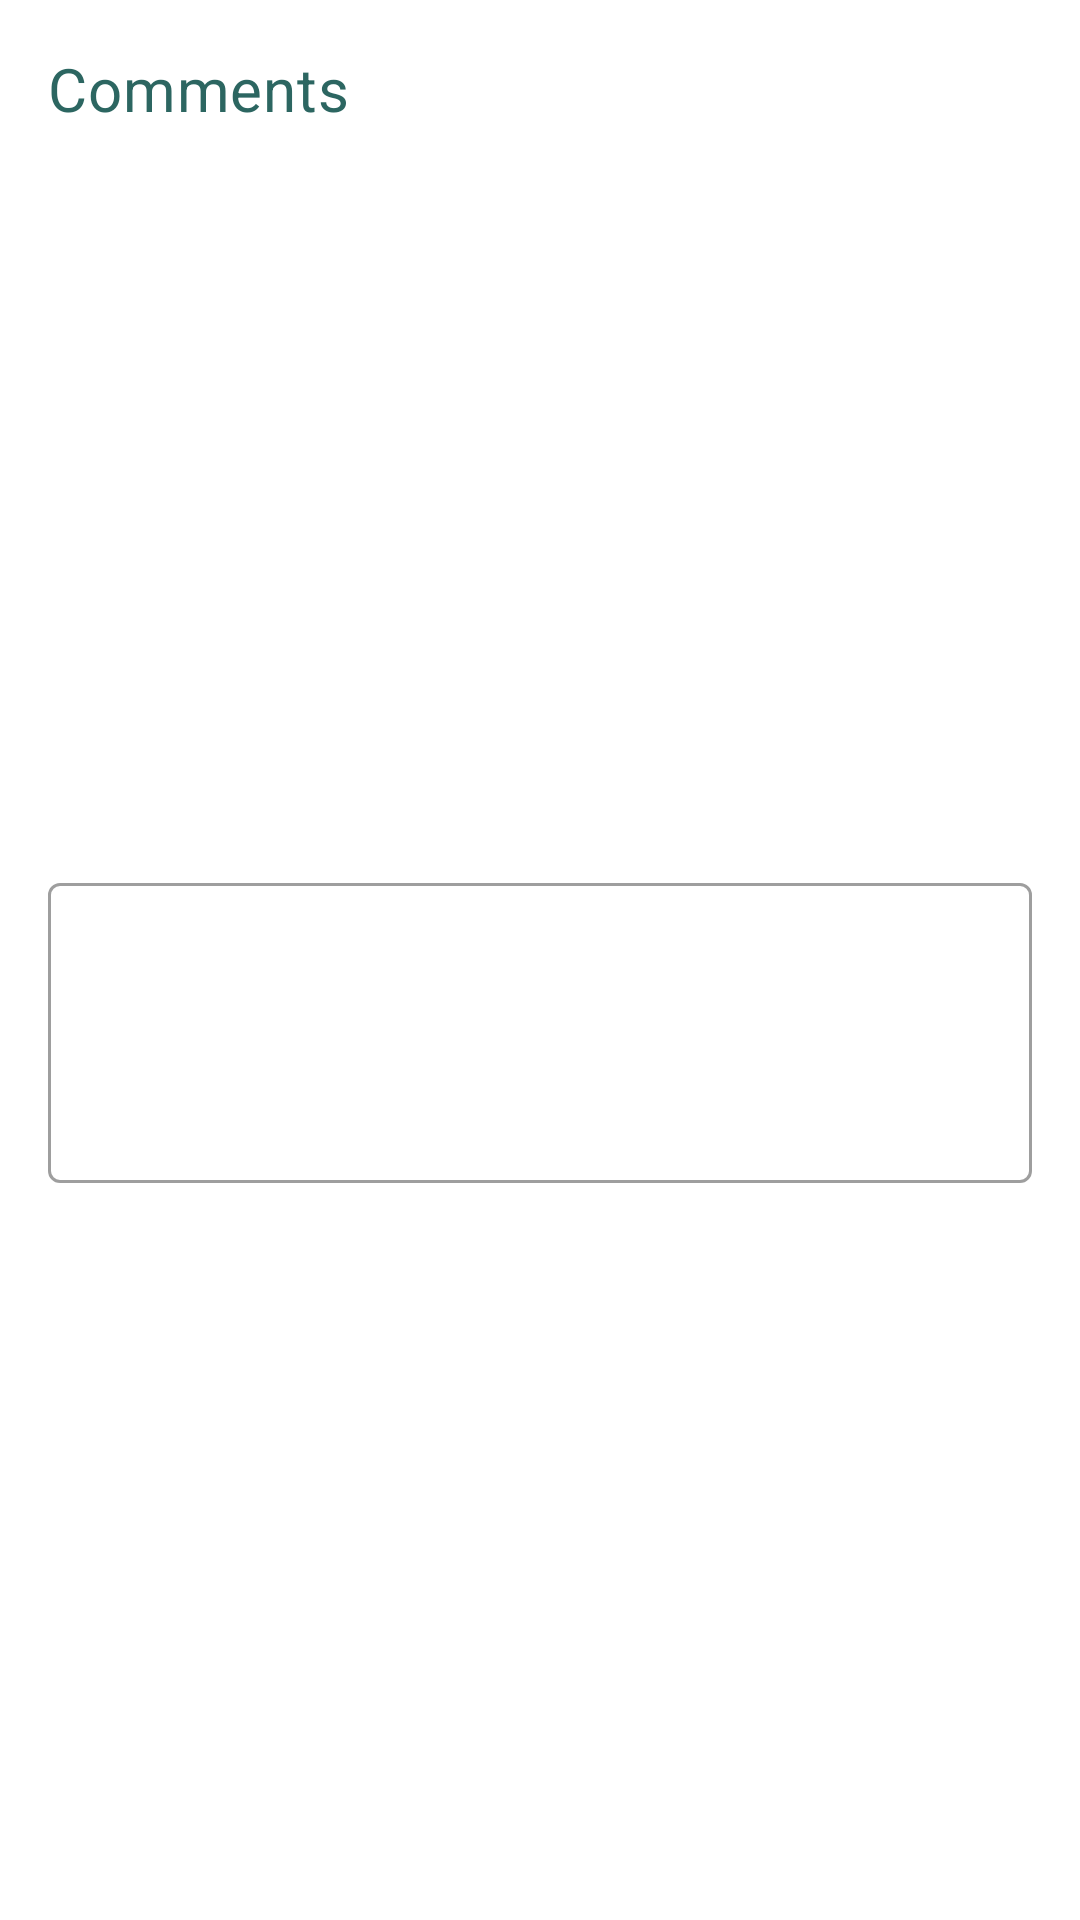

This screen was rendered from an Android layout file. Write that file and the resources it references.
<!-- AndroidManifest.xml: application theme Theme.CVMTools -->
<!-- res/layout/checklist_submit_alert_dialog.xml -->
<?xml version="1.0" encoding="utf-8"?>
<androidx.constraintlayout.widget.ConstraintLayout xmlns:android="http://schemas.android.com/apk/res/android"
    xmlns:app="http://schemas.android.com/apk/res-auto"
    xmlns:tools="http://schemas.android.com/tools"
    android:layout_width="match_parent"
    android:layout_height="match_parent">

    <TextView
        android:id="@+id/title"
        android:layout_width="wrap_content"
        android:layout_height="wrap_content"
        android:layout_marginStart="16dp"
        android:layout_marginTop="16dp"
        android:text="Comments"
        android:textColor="@color/primaryColorVariant"
        android:textAppearance="@style/TextAppearance.MaterialComponents.Headline6"
        app:layout_constraintStart_toStartOf="parent"
        app:layout_constraintTop_toTopOf="parent" />

    <com.google.android.material.textfield.TextInputLayout
        android:id="@+id/commentTextInputLayout"
        style="@style/Widget.MaterialComponents.TextInputLayout.OutlinedBox"
        android:layout_width="0dp"
        android:layout_height="wrap_content"
        android:layout_marginStart="16dp"
        android:layout_marginTop="8dp"
        android:layout_marginEnd="16dp"
        android:layout_marginBottom="8dp"
        app:layout_constraintBottom_toBottomOf="parent"
        app:layout_constraintEnd_toEndOf="parent"
        app:layout_constraintStart_toStartOf="parent"
        app:layout_constraintTop_toBottomOf="@id/title">

        <com.google.android.material.textfield.TextInputEditText
            android:id="@+id/commentTextInputEditText"
            android:layout_width="match_parent"
            android:layout_height="100dp"
            android:gravity="top|start" />
    </com.google.android.material.textfield.TextInputLayout>

</androidx.constraintlayout.widget.ConstraintLayout>
<!-- resources referenced by this layout -->
<resources>
  <color name="primaryColorVariant">#2C6661</color>
  <style name="Theme.CVMTools" parent="Theme.MaterialComponents.DayNight.DarkActionBar">
          
          <item name="colorPrimary">#203C38</item>
          <item name="colorPrimaryVariant">#2C6661</item>
          <item name="colorOnPrimary">@color/white</item>
          
          <item name="colorSecondary">#EAA447</item>
          <item name="colorSecondaryVariant">#F7DEB0</item>
          <item name="colorOnSecondary">@color/black</item>
          
          <item name="android:statusBarColor" tools:targetApi="l">?attr/colorPrimaryVariant</item>
          
          <item name="fontFamily">@font/montserrat</item>
      </style>
  <color name="white">#FFFFFFFF</color>
  <color name="black">#FF000000</color>
</resources>
